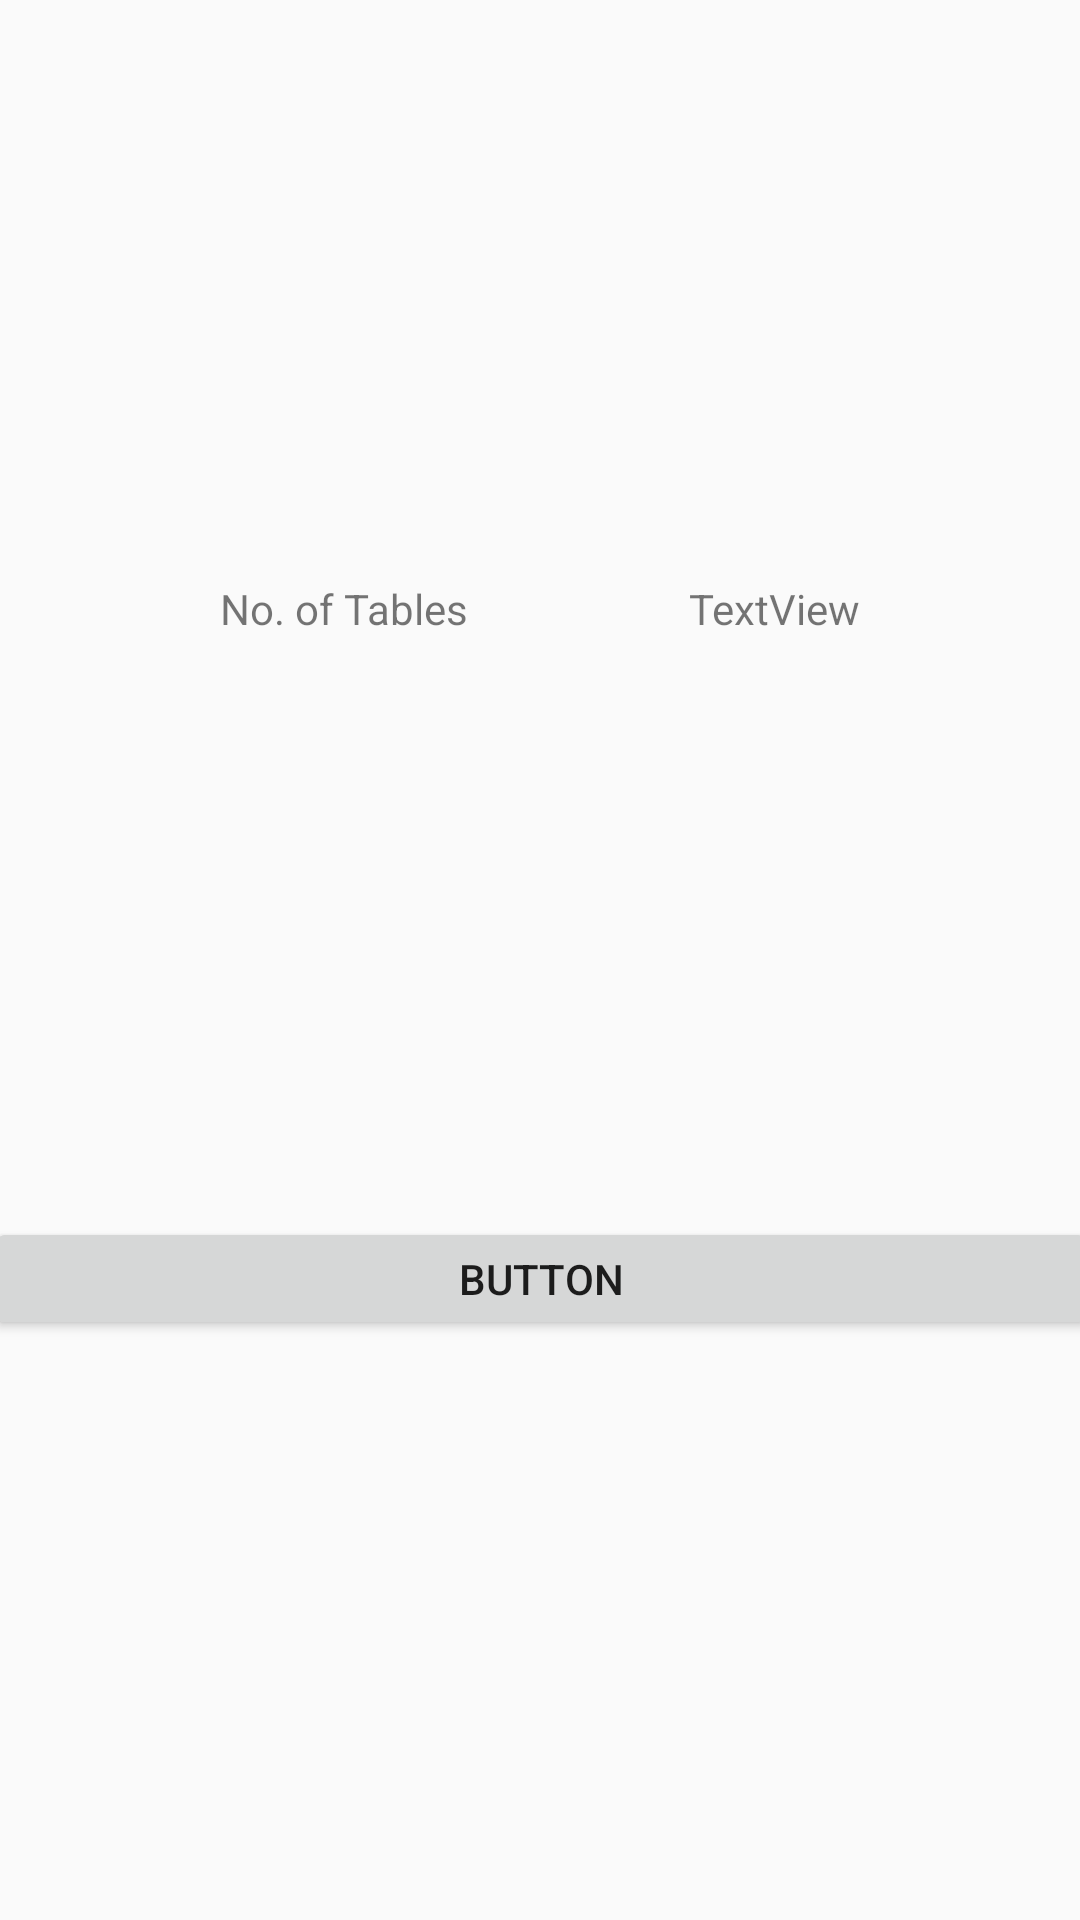

This screen was rendered from an Android layout file. Write that file and the resources it references.
<!-- AndroidManifest.xml: application theme AppTheme -->
<!-- res/layout/activity_book.xml -->
<?xml version="1.0" encoding="utf-8"?>
<androidx.constraintlayout.widget.ConstraintLayout xmlns:android="http://schemas.android.com/apk/res/android"
    xmlns:app="http://schemas.android.com/apk/res-auto"
    xmlns:tools="http://schemas.android.com/tools"
    android:layout_width="match_parent"
    android:layout_height="match_parent"
    tools:context=".BookTable">

    <TextView
        android:id="@+id/no.oftables"
        android:layout_width="wrap_content"
        android:layout_height="wrap_content"
        android:text="No. of Tables"
        app:layout_constraintBottom_toTopOf="@+id/button"
        app:layout_constraintEnd_toStartOf="@+id/tablevalue"
        app:layout_constraintHorizontal_bias="0.5"
        app:layout_constraintStart_toStartOf="parent"
        app:layout_constraintTop_toTopOf="parent" />

    <Button
        android:id="@+id/button"
        android:layout_width="370dp"
        android:layout_height="41dp"
        android:text="Button"
        app:layout_constraintBottom_toBottomOf="parent"
        app:layout_constraintEnd_toEndOf="parent"
        app:layout_constraintHorizontal_bias="0.5"
        app:layout_constraintStart_toStartOf="parent"
        app:layout_constraintTop_toBottomOf="@+id/no.oftables" />

    <TextView
        android:id="@+id/tablevalue"
        android:layout_width="wrap_content"
        android:layout_height="wrap_content"
        android:text="TextView"
        app:layout_constraintBottom_toTopOf="@+id/button"
        app:layout_constraintEnd_toEndOf="parent"
        app:layout_constraintHorizontal_bias="0.5"
        app:layout_constraintStart_toEndOf="@+id/no.oftables"
        app:layout_constraintTop_toTopOf="parent" />
</androidx.constraintlayout.widget.ConstraintLayout>
<!-- resources referenced by this layout -->
<resources>
  <style name="AppTheme" parent="Theme.AppCompat.Light.NoActionBar">
          
          <item name="colorPrimary">@color/colorPrimary</item>
          <item name="colorPrimaryDark">@color/colorPrimaryDark</item>
          <item name="colorAccent">@color/colorAccent</item>
      </style>
  <!-- not gathered from this repository: default colours our renderer supplied (Android Studio template values) -->
  <color name="colorPrimary">#FF6200EE</color>
  <color name="colorPrimaryDark">#FF3700B3</color>
  <color name="colorAccent">#FF03DAC5</color>
</resources>
